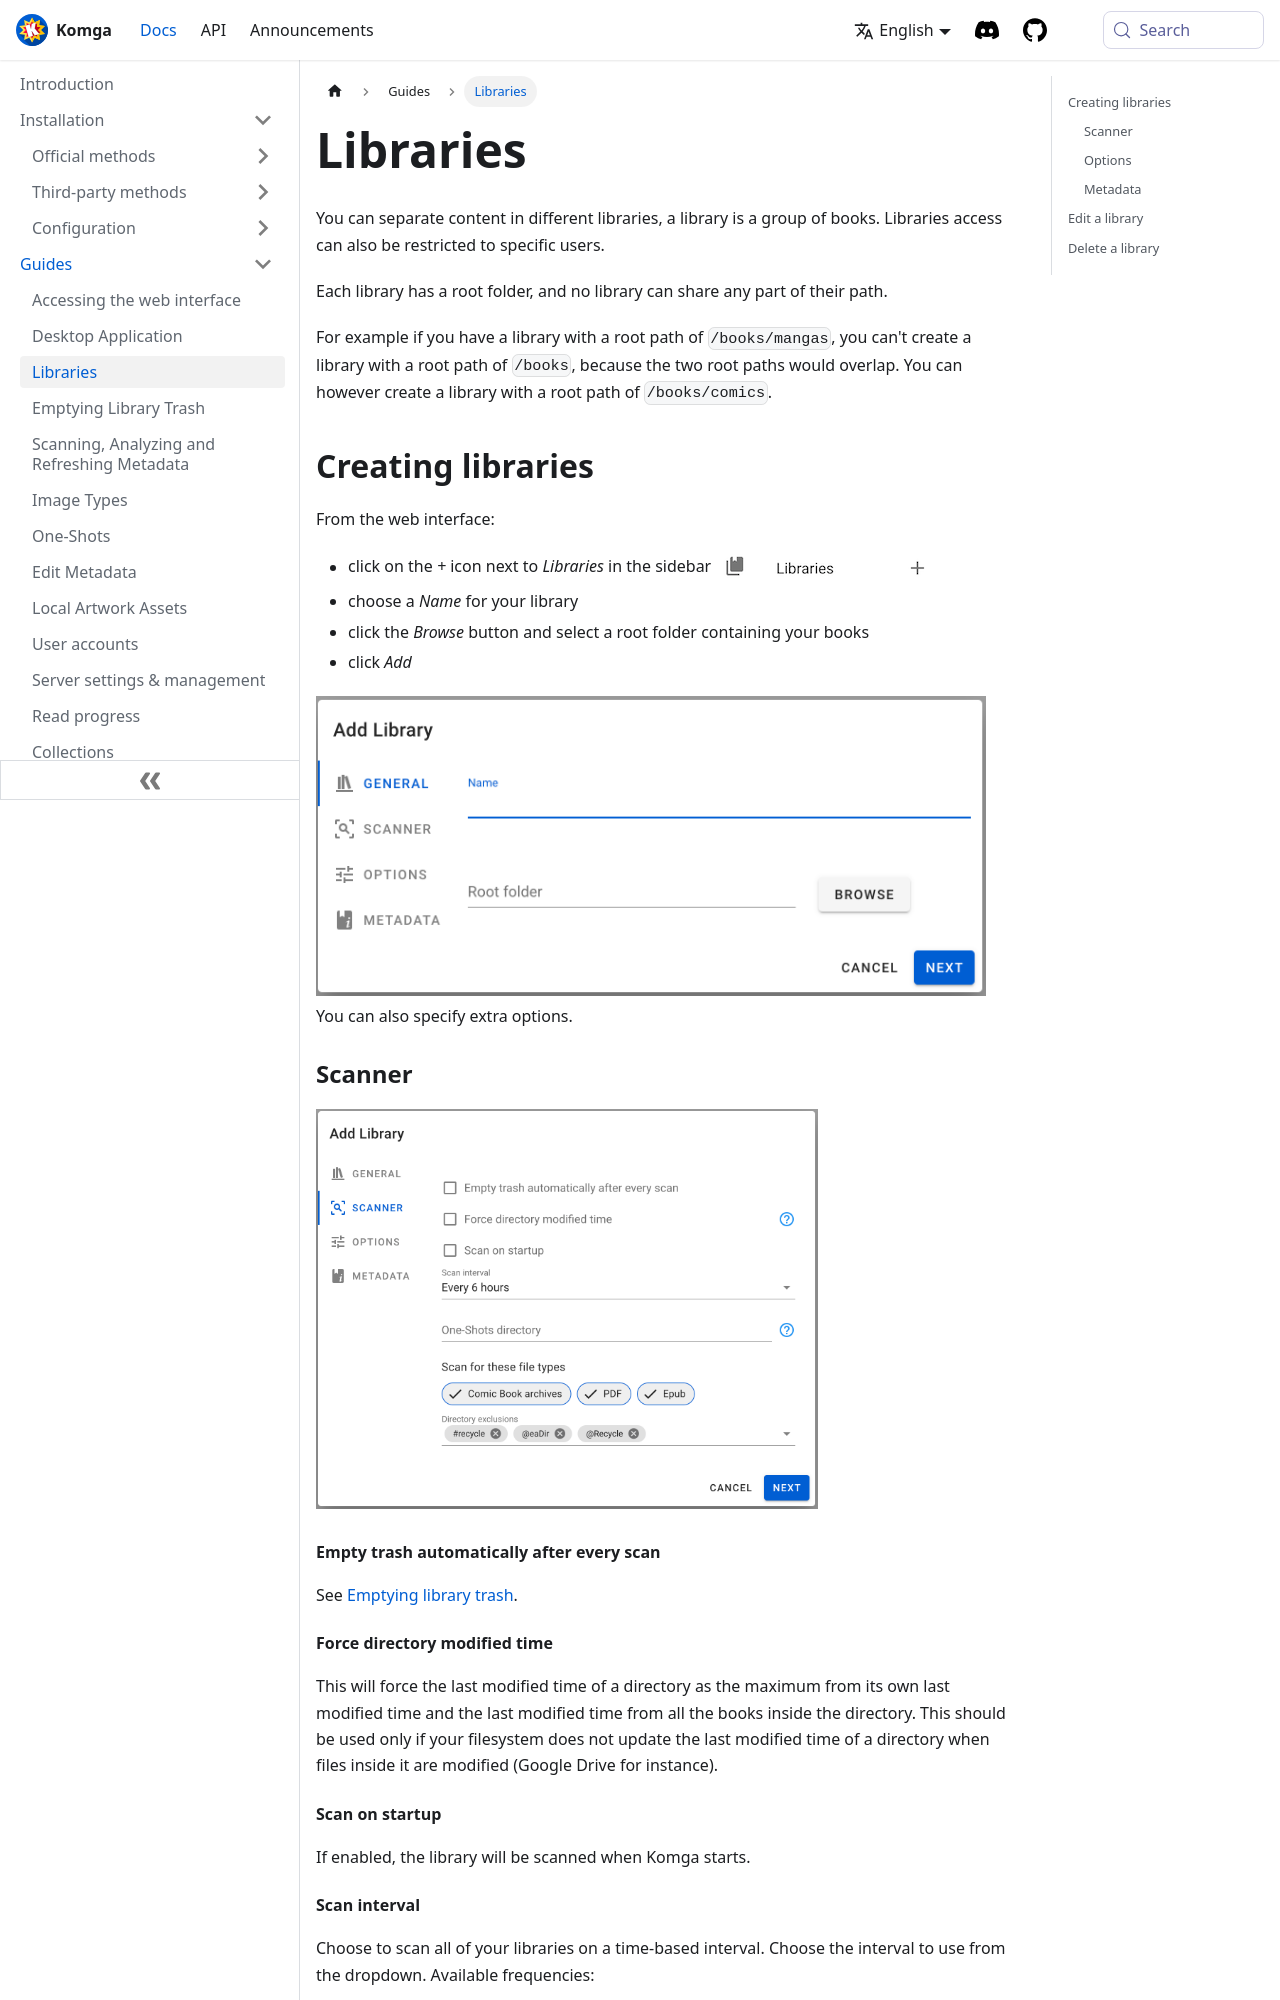

repository: gotson/komga-website · page: docs/guides/libraries/index.html · generator: docusaurus

# Libraries

You can separate content in different libraries, a library is a group of books. Libraries access can also be restricted to specific users.

Each library has a root folder, and no library can share any part of their path.

For example if you have a library with a root path of `/books/mangas`, you can't create a library with a root path of `/books`, because the two root paths would overlap. You can however create a library with a root path of `/books/comics`.

## Creating libraries {#creating}

From the web interface:
- click on the _+_ icon next to _Libraries_ in the sidebar <img src="/assets/media/guides/libraries/library-add.png" style={{verticalAlign: 'middle', maxHeight: '32px'}} />
- choose a _Name_ for your library
- click the _Browse_ button and select a root folder containing your books
- click _Add_

<img src="/assets/media/guides/libraries/library-add-dialog.png" style={{maxHeight: '300px'}} alt="Add Library Dialog"/>

You can also specify extra options.

### Scanner {#scanner}

<img src="/assets/media/guides/libraries/library-add-scanner.png" style={{maxHeight: '400px'}} alt="Add Library Dialog Scanner"/>

#### Empty trash automatically after every scan {#auto-empty-trash}

See [Emptying library trash](/guides/trash.md#automatically-empty-trash).

#### Force directory modified time {#force-directory-modified-time}

This will force the last modified time of a directory as the maximum from its own last modified time and the last modified time from all the books inside the directory. This should be used only if your filesystem does not update the last modified time of a directory when files inside it are modified (Google Drive for instance).

#### Scan on startup {#scan-on-startup}

If enabled, the library will be scanned when Komga starts.
